Dataset: Date_Dataset (GitHub, hendhamdi/SmartDate_IoT). Classes: Deglet Nour dryer, Deglet Nour oily, Deglet Nour oily treated, Deglet Nour semi-dryer, Deglet Nour semi-dryer treated, Deglet Nour semi-oily, Deglet Nour semi-oily treated, alig date variety, bessra date variety, kenta date variety, kintichi date variety.

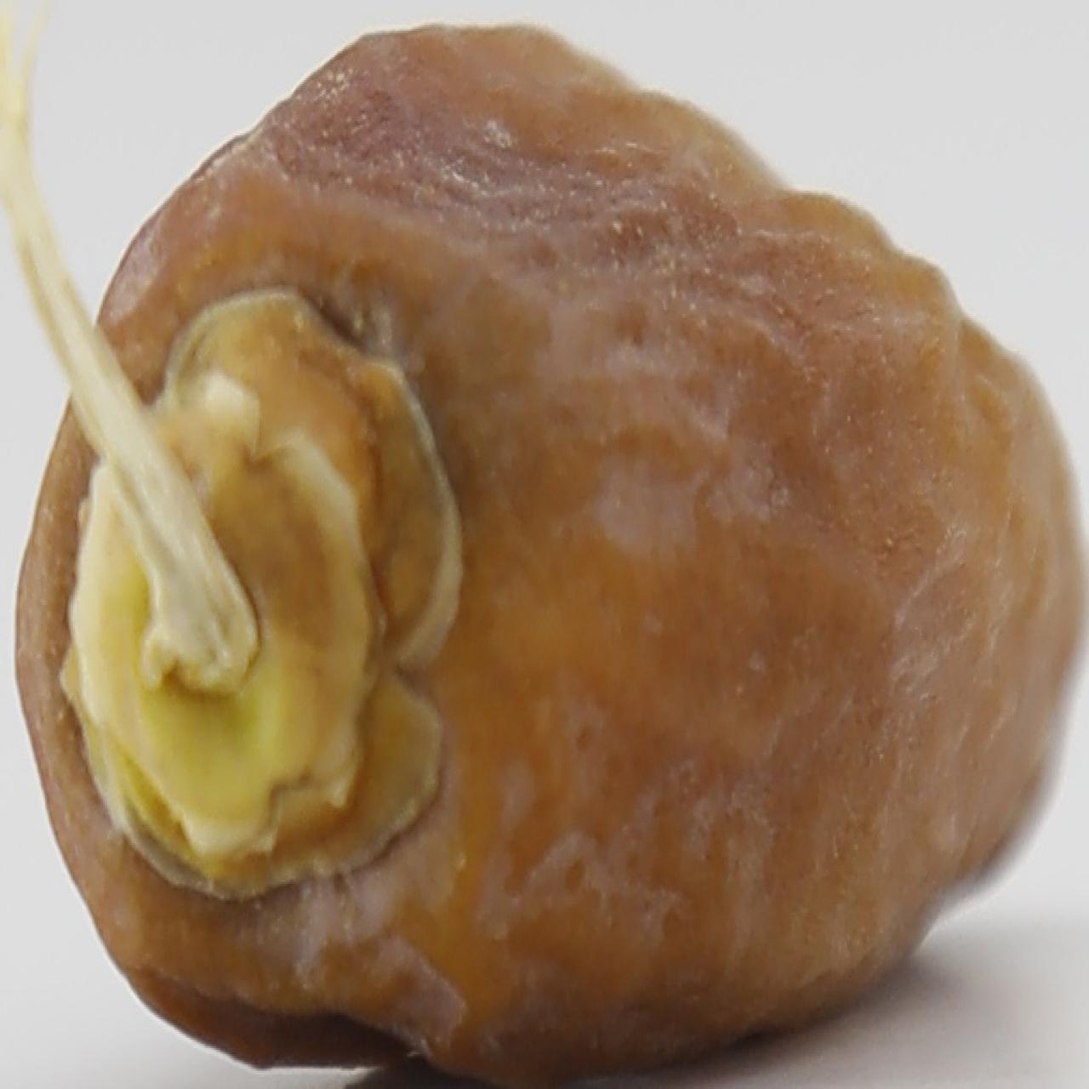
Label: Deglet Nour dryer

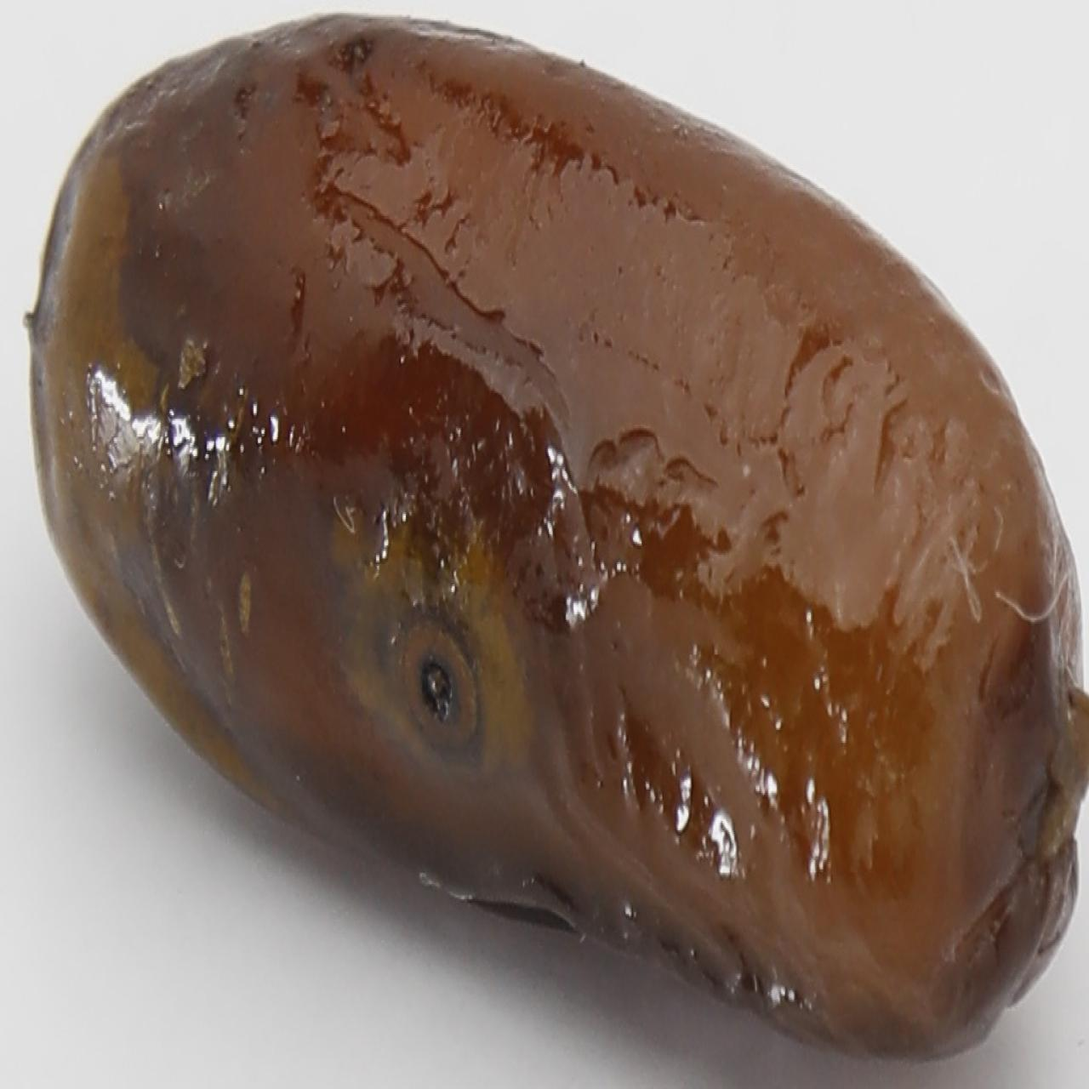
Label: alig date variety

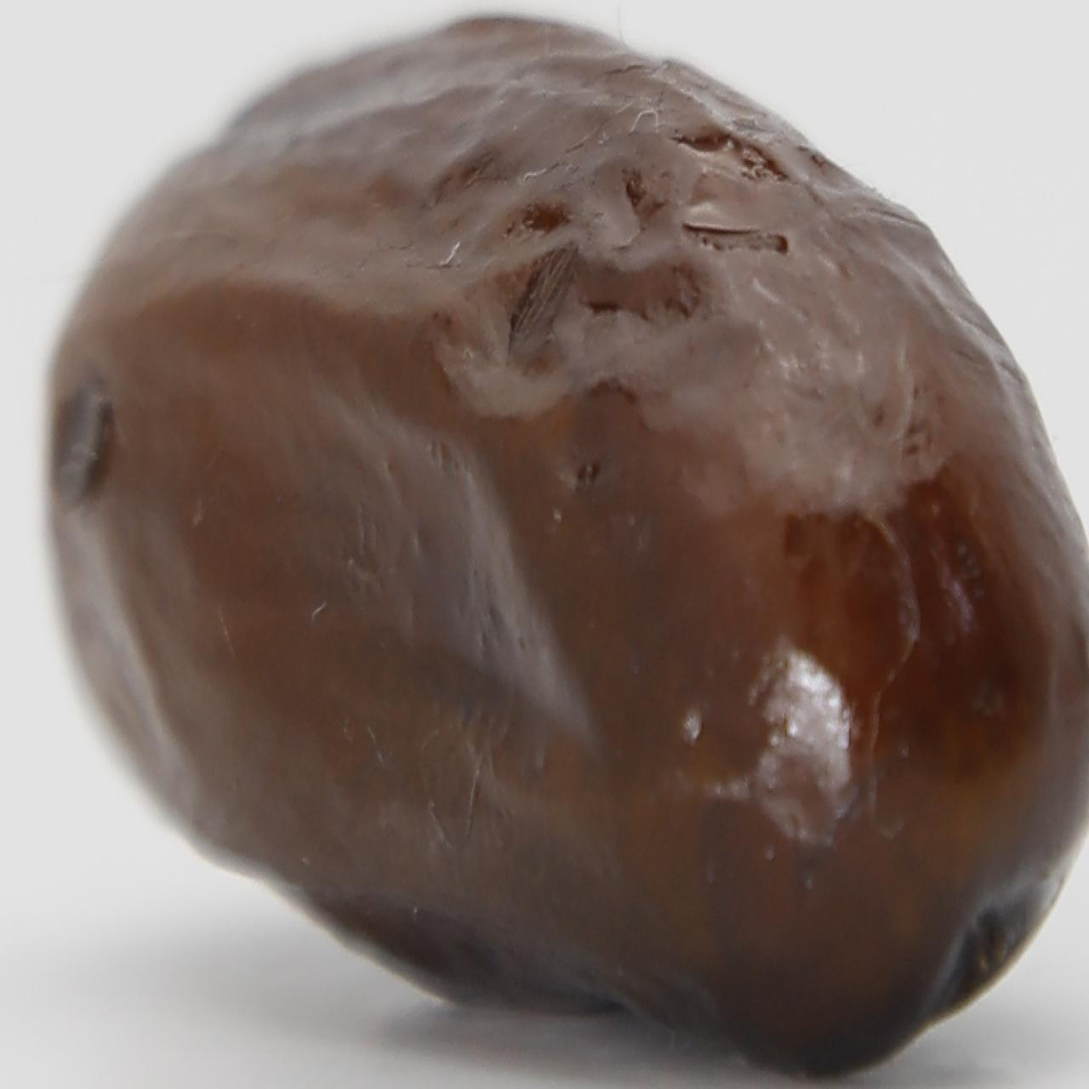
Label: alig date variety

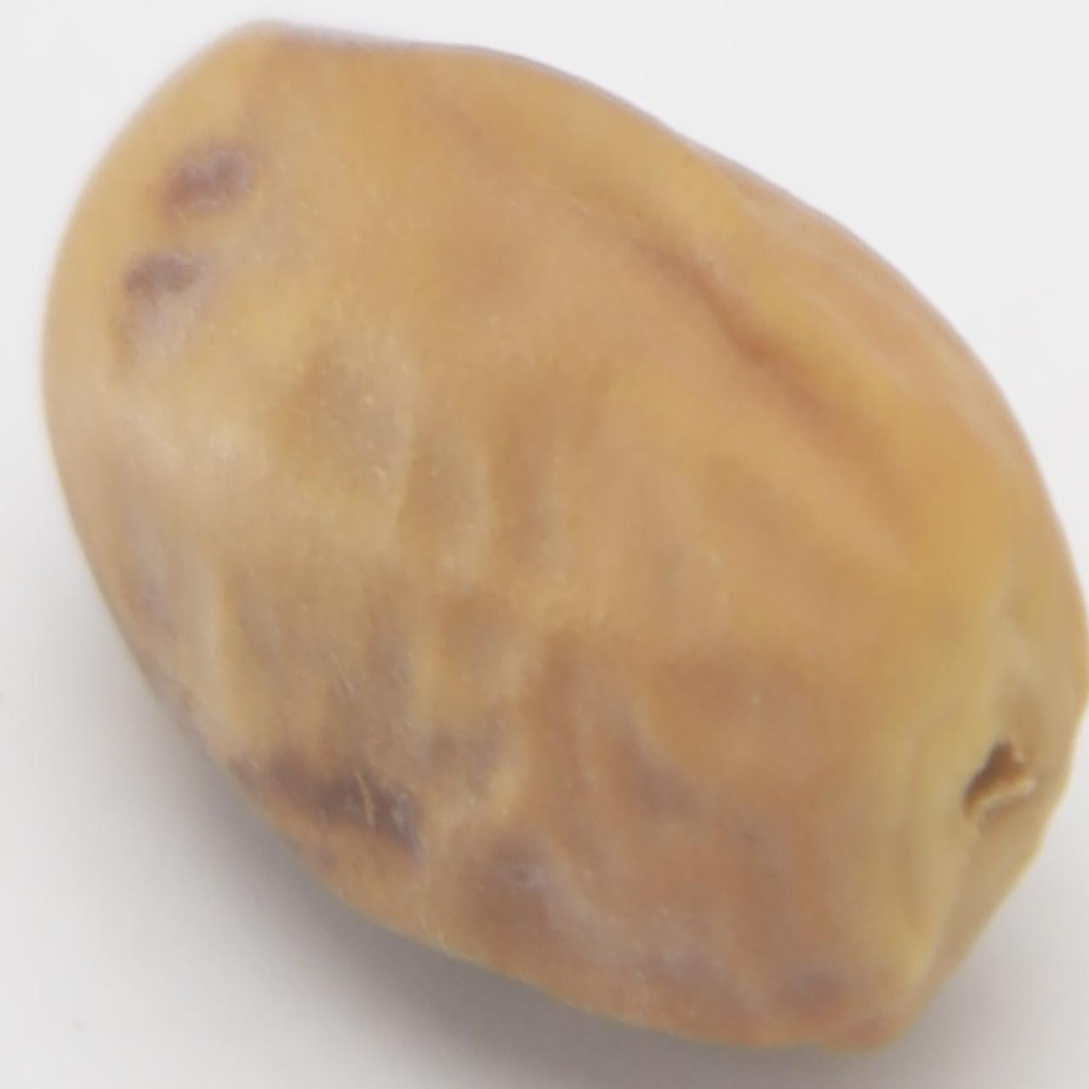
Label: kintichi date variety

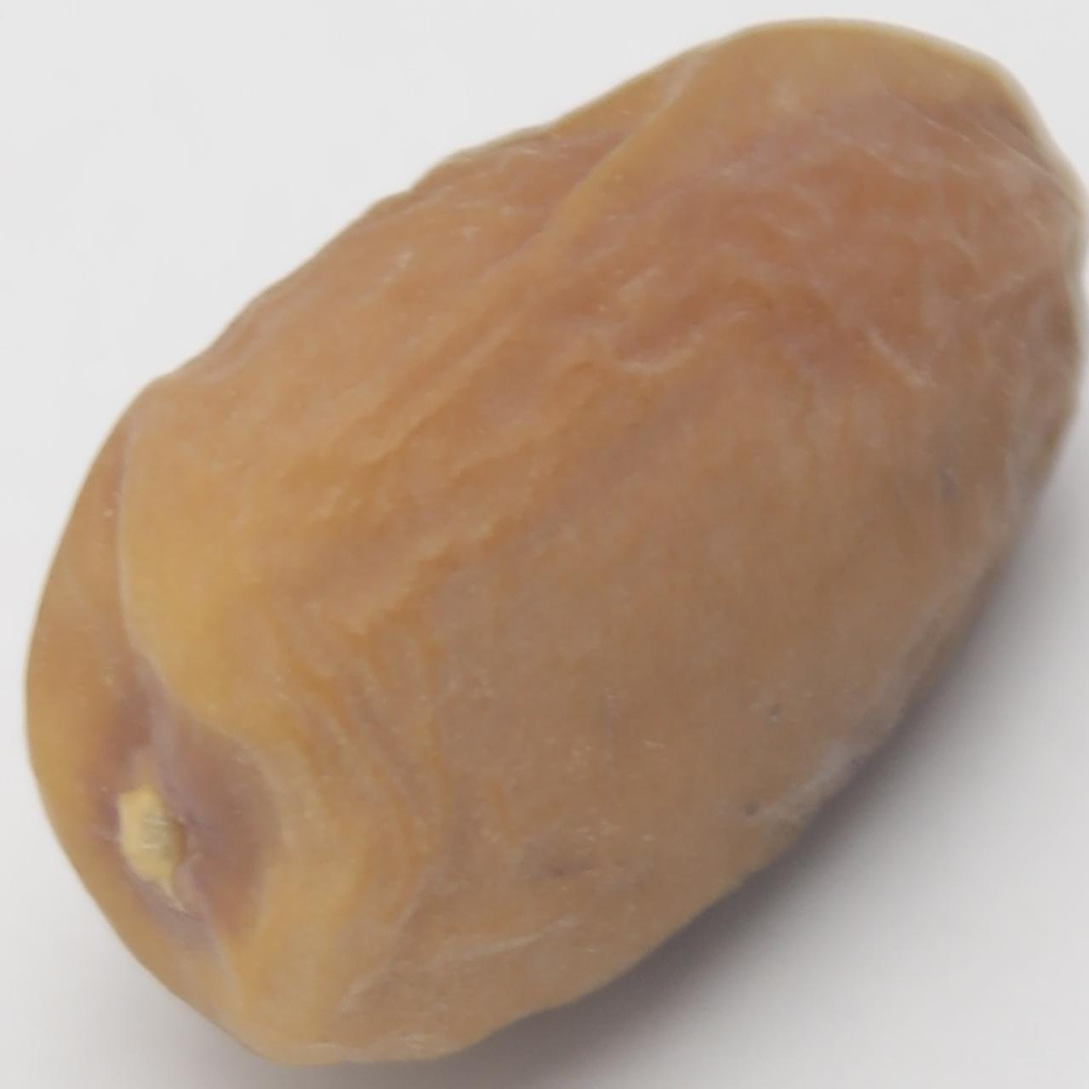
Label: Deglet Nour semi-oily

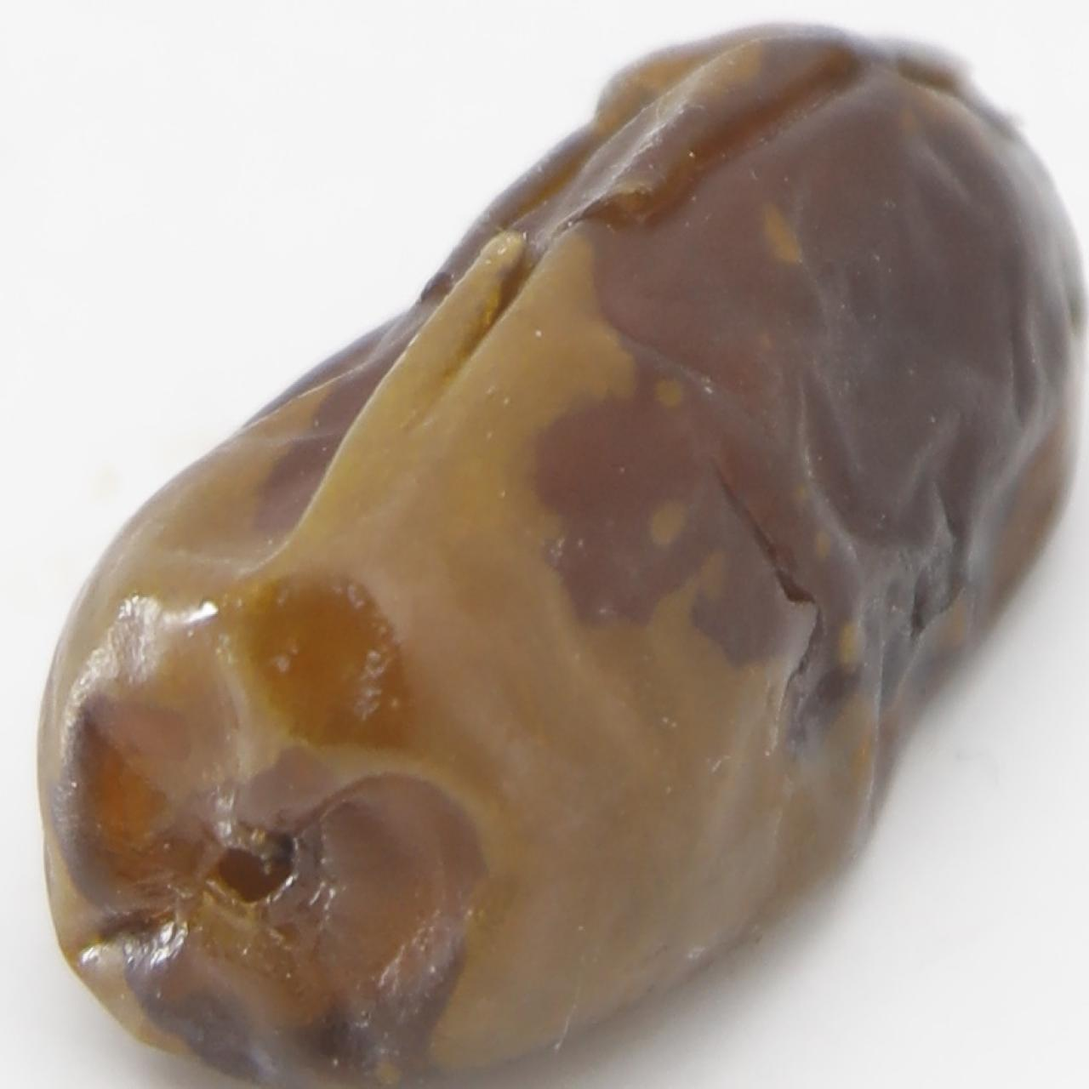
Label: Deglet Nour oily treated
